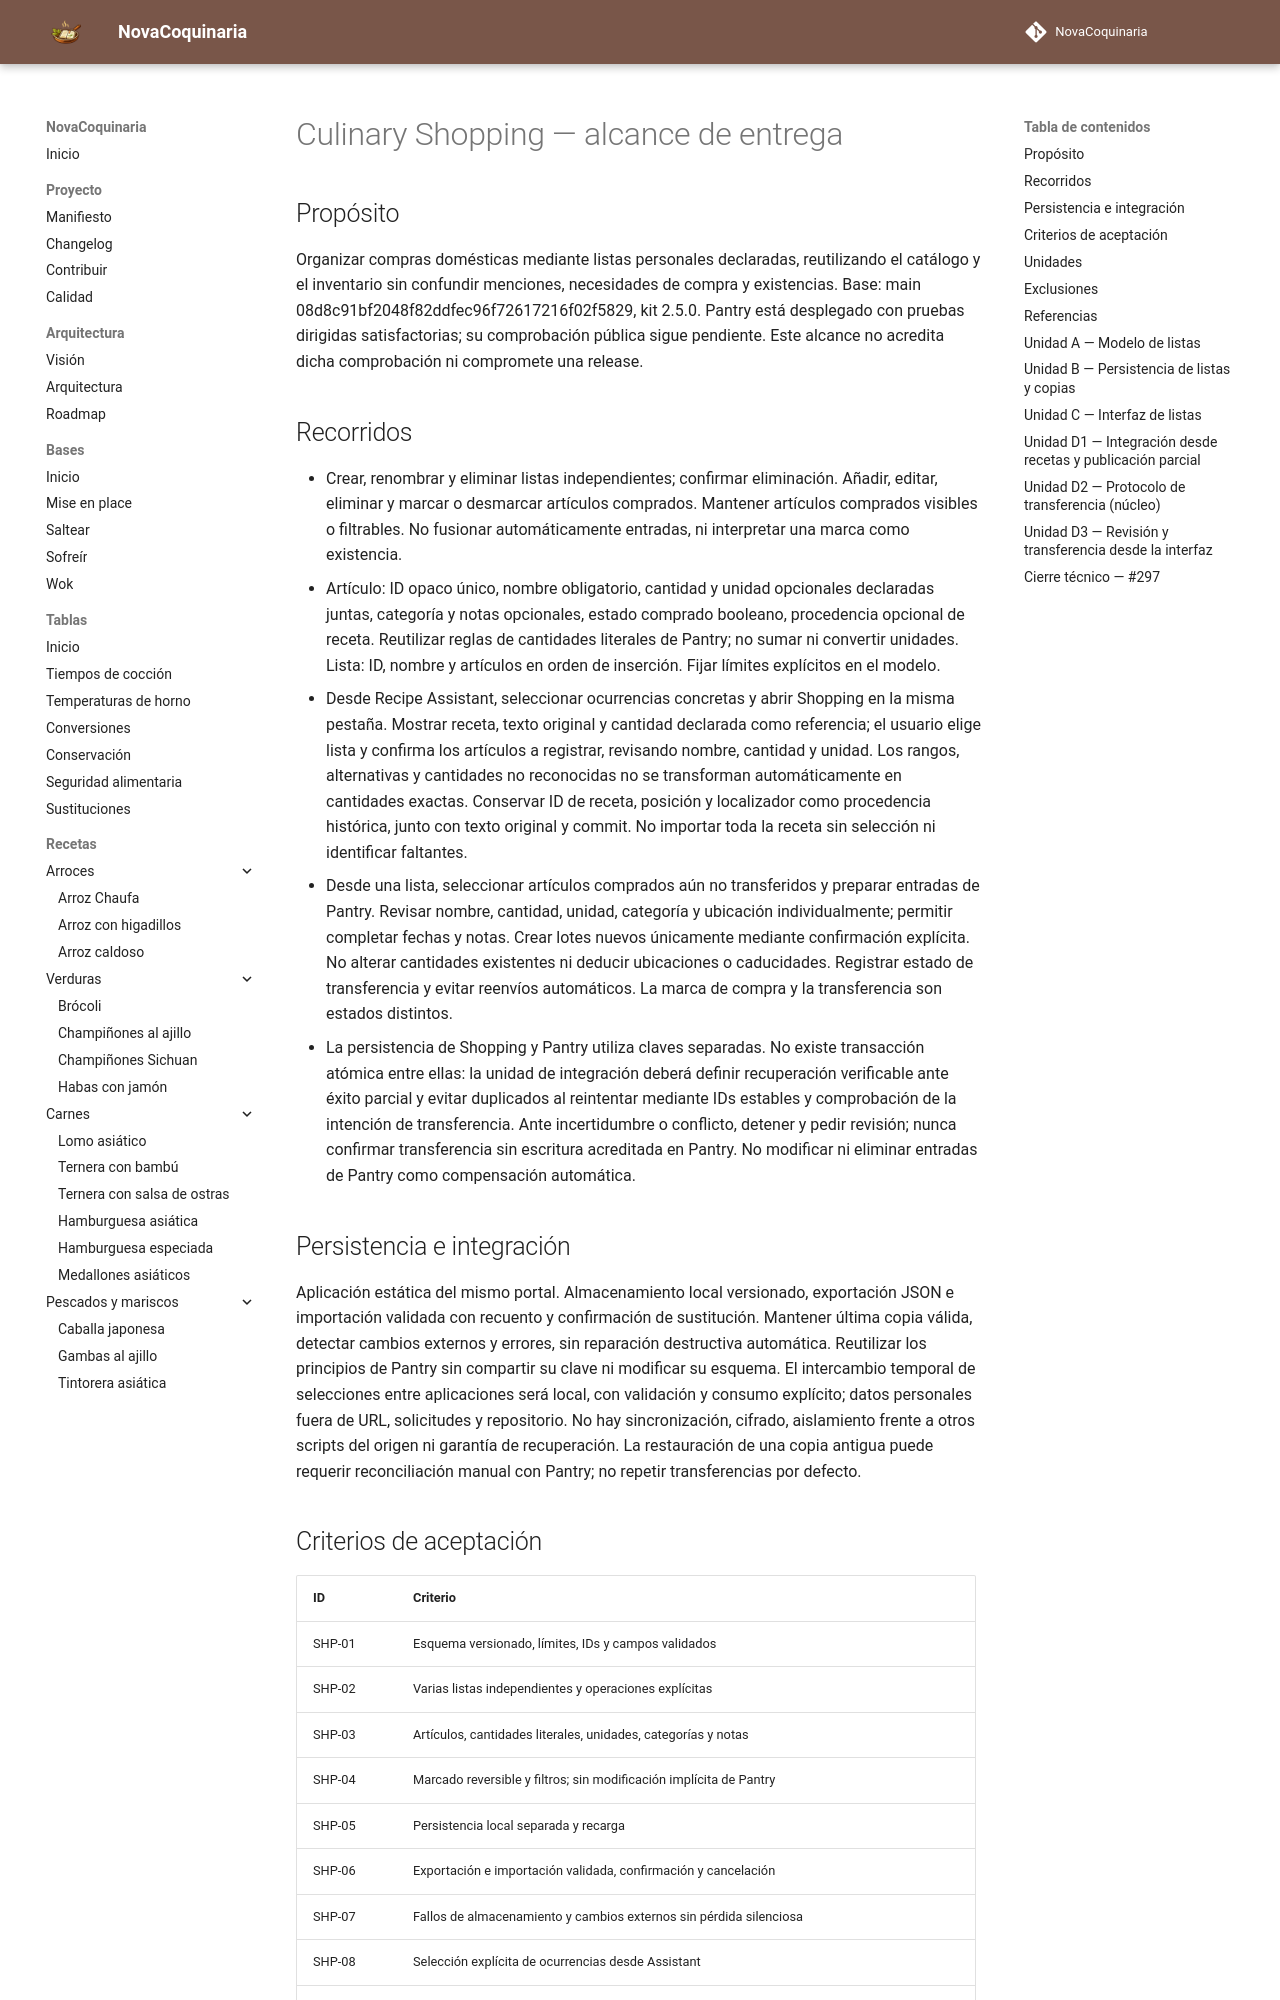

repository: fran-eliot/NovaCoquinaria · page: docs/management/ALCANCE_CULINARY_SHOPPING.html · generator: mkdocs

---
id: DOC-ALCANCE-SHOPPING-2026
titulo: Alcance de entrega de Culinary Shopping
tipo: gestion
version: 0.1.7
estado: borrador
ultima_revision: 2026-11-21
---

# Culinary Shopping — alcance de entrega

## Propósito

Organizar compras domésticas mediante listas personales declaradas, reutilizando el catálogo y el inventario sin confundir menciones, necesidades de compra y existencias. Base: main 08d8c91bf2048f82ddfec96f72617216f02f5829, kit 2.5.0. Pantry está desplegado con pruebas dirigidas satisfactorias; su comprobación pública sigue pendiente. Este alcance no acredita dicha comprobación ni compromete una release.

## Recorridos

- Crear, renombrar y eliminar listas independientes; confirmar eliminación. Añadir, editar, eliminar y marcar o desmarcar artículos comprados. Mantener artículos comprados visibles o filtrables. No fusionar automáticamente entradas, ni interpretar una marca como existencia.
- Artículo: ID opaco único, nombre obligatorio, cantidad y unidad opcionales declaradas juntas, categoría y notas opcionales, estado comprado booleano, procedencia opcional de receta. Reutilizar reglas de cantidades literales de Pantry; no sumar ni convertir unidades. Lista: ID, nombre y artículos en orden de inserción. Fijar límites explícitos en el modelo.
- Desde Recipe Assistant, seleccionar ocurrencias concretas y abrir Shopping en la misma pestaña. Mostrar receta, texto original y cantidad declarada como referencia; el usuario elige lista y confirma los artículos a registrar, revisando nombre, cantidad y unidad. Los rangos, alternativas y cantidades no reconocidas no se transforman automáticamente en cantidades exactas. Conservar ID de receta, posición y localizador como procedencia histórica, junto con texto original y commit. No importar toda la receta sin selección ni identificar faltantes.
- Desde una lista, seleccionar artículos comprados aún no transferidos y preparar entradas de Pantry. Revisar nombre, cantidad, unidad, categoría y ubicación individualmente; permitir completar fechas y notas. Crear lotes nuevos únicamente mediante confirmación explícita. No alterar cantidades existentes ni deducir ubicaciones o caducidades. Registrar estado de transferencia y evitar reenvíos automáticos. La marca de compra y la transferencia son estados distintos.
- La persistencia de Shopping y Pantry utiliza claves separadas. No existe transacción atómica entre ellas: la unidad de integración deberá definir recuperación verificable ante éxito parcial y evitar duplicados al reintentar mediante IDs estables y comprobación de la intención de transferencia. Ante incertidumbre o conflicto, detener y pedir revisión; nunca confirmar transferencia sin escritura acreditada en Pantry. No modificar ni eliminar entradas de Pantry como compensación automática.

## Persistencia e integración

Aplicación estática del mismo portal. Almacenamiento local versionado, exportación JSON e importación validada con recuento y confirmación de sustitución. Mantener última copia válida, detectar cambios externos y errores, sin reparación destructiva automática. Reutilizar los principios de Pantry sin compartir su clave ni modificar su esquema. El intercambio temporal de selecciones entre aplicaciones será local, con validación y consumo explícito; datos personales fuera de URL, solicitudes y repositorio. No hay sincronización, cifrado, aislamiento frente a otros scripts del origen ni garantía de recuperación. La restauración de una copia antigua puede requerir reconciliación manual con Pantry; no repetir transferencias por defecto.
